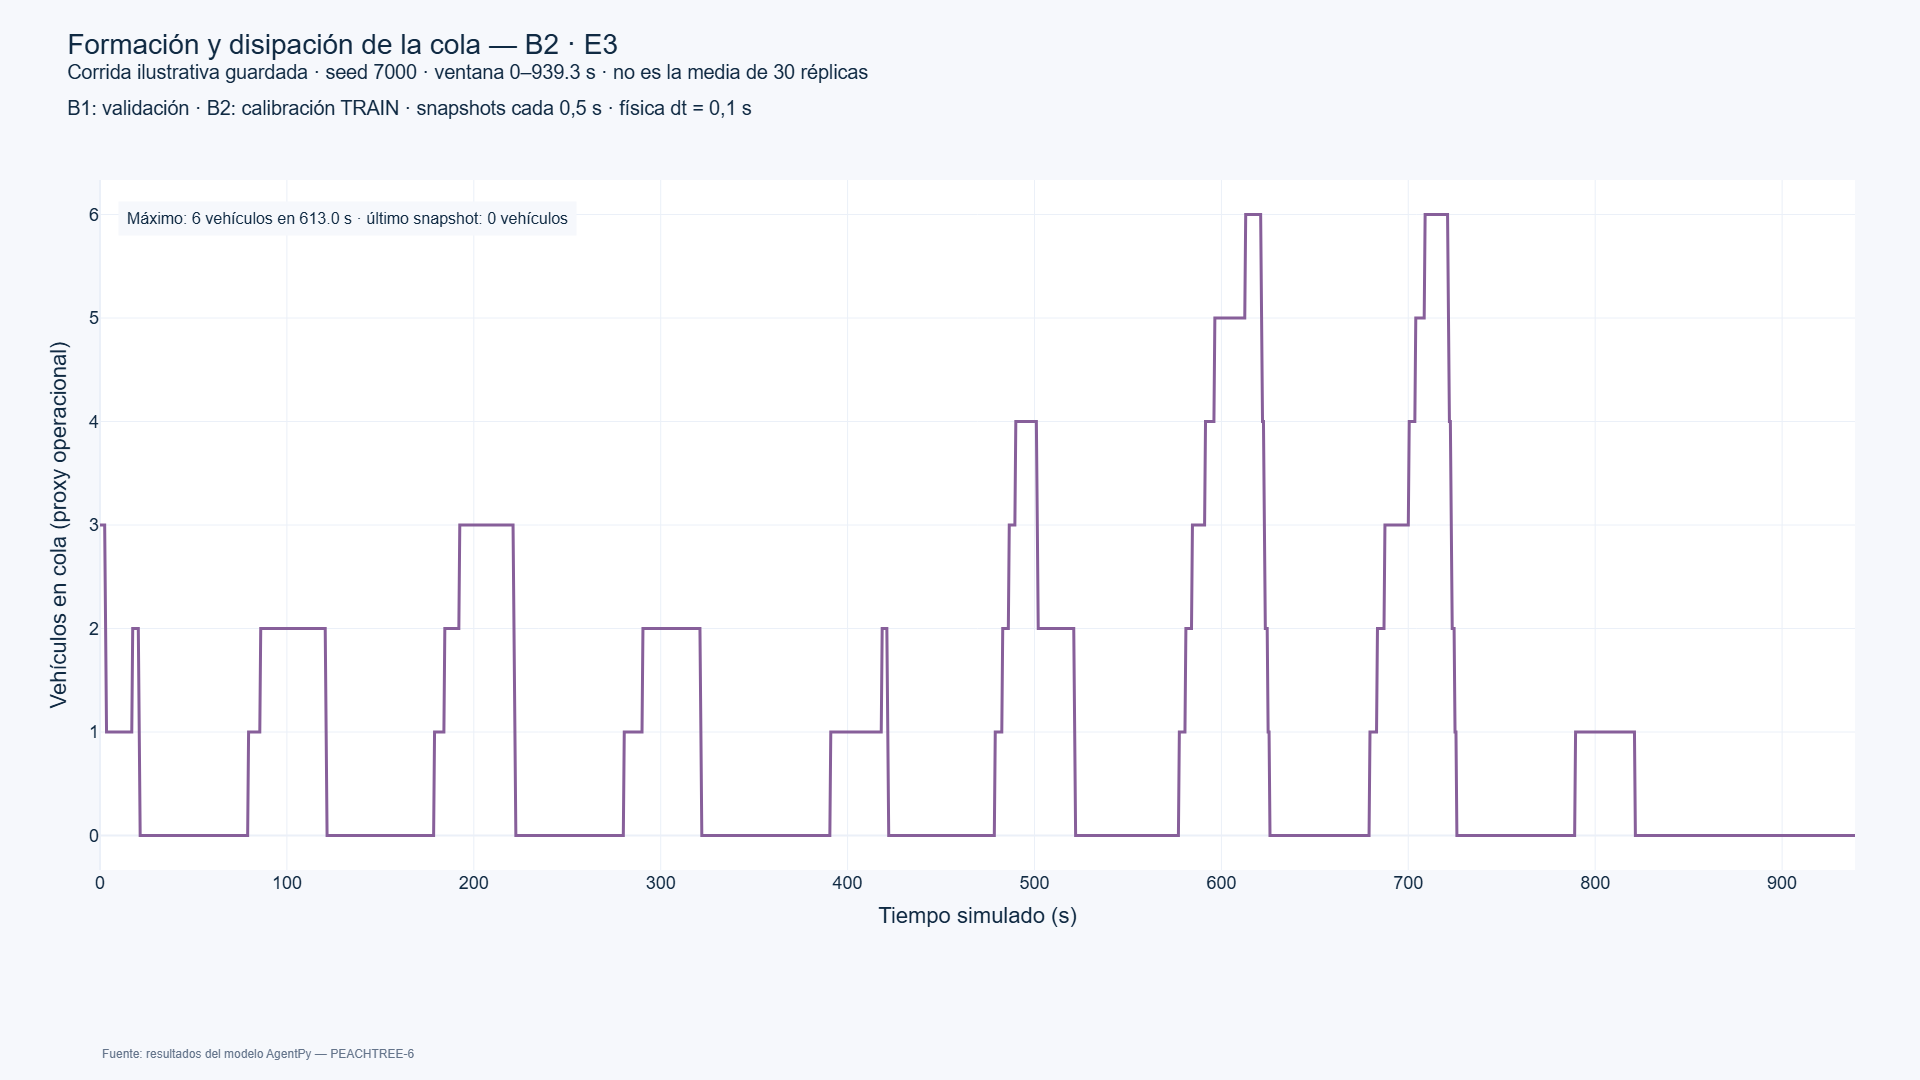

Values plotted in this chart, from the file beside it:
simulation_time, vehicles_entered, initial_vehicles, vehicles_active, vehicles_exited, requested_arrivals, pending_arrivals, mean_speed_ft_s, median_speed_ft_s, stopped_vehicles, stopped_fraction, exact_zero_stopped_vehicles, exact_zero_stopped_fraction, target_active, background_active, physical_active, mean_headway_ft, travel_time_mean_s, throughput_cumulative, queue_proxy_vehicles, lane_changes, north_exit_cumulative, south_exit_cumulative, braking_vehicles
0.0, 0, 21, 21, 0, 0, 0, 2.454, 0.17, 12, 0.5714, 8, 0.381, 21, 0, 21, 28.85, , 0, 3, 0, 0, 0, 0
0.5, 0, 21, 21, 0, 0, 0, 3.166, 0.4845, 9, 0.4286, 8, 0.381, 21, 0, 21, 28.98, , 0, 3, 0, 0, 0, 10
1.0, 0, 21, 21, 0, 0, 0, 3.884, 0.6638, 8, 0.381, 6, 0.2857, 21, 0, 21, 29.17, , 0, 3, 0, 0, 0, 12
1.5, 0, 21, 21, 0, 1, 1, 4.745, 2.233, 8, 0.381, 5, 0.2381, 21, 0, 21, 29.52, , 0, 3, 0, 0, 0, 10
2.0, 0, 21, 21, 0, 1, 1, 5.748, 3.164, 7, 0.3333, 4, 0.1905, 21, 0, 21, 30.27, , 0, 3, 0, 0, 0, 9
2.5, 0, 21, 21, 0, 1, 1, 6.867, 4.496, 6, 0.2857, 4, 0.1905, 21, 0, 21, 29.81, , 0, 3, 0, 0, 0, 8
3.0, 0, 21, 21, 0, 1, 1, 8.214, 4.831, 4, 0.1905, 3, 0.1429, 21, 0, 21, 30.81, , 0, 2, 0, 0, 0, 7
3.5, 1, 21, 22, 0, 2, 1, 11.08, 6.44, 3, 0.1364, 2, 0.09091, 22, 0, 22, 50.65, , 0, 1, 0, 0, 0, 8
4.0, 1, 21, 22, 0, 2, 1, 12.56, 7.145, 3, 0.1364, 2, 0.09091, 22, 0, 22, 31.25, , 0, 1, 0, 0, 0, 7
4.5, 2, 21, 23, 0, 3, 1, 14.44, 11.3, 3, 0.1304, 1, 0.04348, 23, 0, 23, 41.85, , 0, 1, 0, 0, 0, 6
5.0, 2, 21, 23, 0, 3, 1, 15.95, 14.07, 1, 0.04348, 0, 0.0, 23, 0, 23, 41.08, , 0, 1, 0, 0, 0, 5
5.5, 2, 21, 23, 0, 3, 1, 17.41, 16.83, 1, 0.04348, 0, 0.0, 23, 0, 23, 41.98, , 0, 1, 0, 0, 0, 5
6.0, 2, 21, 23, 0, 3, 1, 18.79, 19.54, 1, 0.04348, 0, 0.0, 23, 0, 23, 43.4, , 0, 1, 0, 0, 0, 4
6.5, 2, 21, 23, 0, 3, 1, 20.09, 22.08, 1, 0.04348, 0, 0.0, 23, 0, 23, 35.49, , 0, 1, 0, 0, 0, 6
7.0, 2, 21, 23, 0, 3, 1, 21.3, 24.38, 1, 0.04348, 0, 0.0, 23, 0, 23, 54.55, , 0, 1, 0, 0, 0, 5
7.5, 3, 21, 23, 1, 4, 1, 22.02, 26.37, 1, 0.04348, 0, 0.0, 23, 0, 23, 69.93, , 1, 1, 0, 1, 0, 6
8.0, 3, 21, 23, 1, 4, 1, 23.08, 28.04, 1, 0.04348, 0, 0.0, 23, 0, 23, 71.65, , 1, 1, 0, 1, 0, 6
8.5, 3, 21, 23, 1, 4, 1, 24, 29.3, 1, 0.04348, 0, 0.0, 23, 0, 23, 73.23, , 1, 1, 0, 1, 0, 6
9.0, 4, 21, 23, 2, 5, 1, 24.37, 29.75, 1, 0.04348, 0, 0.0, 23, 0, 23, 83.41, , 2, 1, 0, 2, 0, 6
9.5, 4, 21, 23, 2, 5, 1, 25.09, 30.18, 2, 0.08696, 0, 0.0, 23, 0, 23, 83.89, , 2, 1, 0, 2, 0, 8
10.0, 4, 21, 22, 3, 6, 2, 24.86, 28.16, 2, 0.09091, 0, 0.0, 22, 0, 22, 85.94, , 3, 1, 0, 3, 0, 9
10.5, 4, 21, 22, 3, 6, 2, 25.42, 29.48, 2, 0.09091, 0, 0.0, 22, 0, 22, 86.28, , 3, 1, 0, 3, 0, 9
11.0, 4, 21, 22, 3, 6, 2, 25.86, 31.28, 2, 0.09091, 0, 0.0, 22, 0, 22, 92.55, , 3, 1, 0, 3, 0, 9
11.5, 5, 21, 22, 4, 6, 1, 25.99, 30.09, 2, 0.09091, 0, 0.0, 22, 0, 22, 96.53, , 4, 1, 0, 4, 0, 10
12.0, 6, 21, 23, 4, 6, 0, 25.46, 28, 2, 0.08696, 0, 0.0, 23, 0, 23, 82.74, , 4, 1, 0, 4, 0, 12
12.5, 6, 21, 23, 4, 6, 0, 25.61, 28.28, 2, 0.08696, 0, 0.0, 23, 0, 23, 83.93, , 4, 1, 0, 4, 0, 12
13.0, 7, 21, 23, 5, 7, 0, 24.96, 29.68, 2, 0.08696, 0, 0.0, 23, 0, 23, 93.38, , 5, 1, 0, 5, 0, 12
13.5, 7, 21, 23, 5, 7, 0, 25.17, 29.66, 2, 0.08696, 0, 0.0, 23, 0, 23, 86.29, , 5, 1, 0, 5, 0, 12
14.0, 7, 21, 22, 6, 8, 1, 24.42, 28.21, 2, 0.09091, 0, 0.0, 22, 0, 22, 84.9, , 6, 1, 0, 6, 0, 13
14.5, 8, 21, 23, 6, 8, 0, 24.11, 27.26, 2, 0.08696, 0, 0.0, 23, 0, 23, 78.58, , 6, 1, 0, 6, 0, 15
15.0, 8, 21, 23, 6, 8, 0, 23.92, 28.84, 2, 0.08696, 0, 0.0, 23, 0, 23, 77.15, , 6, 1, 0, 6, 0, 15
15.5, 8, 21, 22, 7, 9, 1, 22.85, 28.8, 2, 0.09091, 0, 0.0, 22, 0, 22, 76.12, , 7, 1, 0, 7, 0, 14
16.0, 8, 21, 22, 7, 9, 1, 22.67, 27.47, 2, 0.09091, 0, 0.0, 22, 0, 22, 77.2, , 7, 1, 0, 7, 0, 14
16.5, 9, 21, 22, 8, 9, 0, 21.2, 25.97, 2, 0.09091, 0, 0.0, 22, 0, 22, 71.74, , 8, 1, 0, 8, 0, 16
17.0, 9, 21, 22, 8, 9, 0, 20.73, 24.3, 2, 0.09091, 0, 0.0, 22, 0, 22, 69.99, , 8, 1, 0, 8, 0, 17
17.5, 9, 21, 22, 8, 9, 0, 20.42, 22.56, 3, 0.1364, 0, 0.0, 22, 0, 22, 68.26, , 8, 2, 0, 8, 0, 16
18.0, 9, 21, 21, 9, 9, 0, 18.97, 20.82, 3, 0.1429, 0, 0.0, 21, 0, 21, 66.46, , 9, 2, 0, 9, 0, 16
18.5, 9, 21, 21, 9, 10, 1, 18.65, 18.91, 3, 0.1429, 0, 0.0, 21, 0, 21, 66.33, , 9, 2, 0, 9, 0, 16
19.0, 9, 21, 20, 10, 10, 1, 17, 17.4, 3, 0.15, 0, 0.0, 20, 0, 20, 64.09, , 10, 2, 0, 10, 0, 16
19.5, 10, 21, 21, 10, 11, 1, 17.86, 19.39, 3, 0.1429, 2, 0.09524, 21, 0, 21, 61.84, , 10, 2, 0, 10, 0, 16
20.0, 10, 21, 21, 10, 11, 1, 17.84, 20.77, 3, 0.1429, 2, 0.09524, 21, 0, 21, 65, , 10, 2, 0, 10, 0, 12
20.5, 10, 21, 20, 11, 11, 1, 16.61, 15.84, 3, 0.15, 2, 0.1, 20, 0, 20, 63.4, , 11, 2, 0, 11, 0, 12
21.0, 11, 21, 21, 11, 11, 0, 17.44, 17.63, 1, 0.04762, 0, 0.0, 21, 0, 21, 66.72, , 11, 1, 0, 11, 0, 13
21.5, 11, 21, 21, 11, 12, 1, 18.05, 22.22, 0, 0.0, 0, 0.0, 21, 0, 21, 66.46, , 11, 0, 0, 11, 0, 12
22.0, 11, 21, 21, 11, 12, 1, 18.92, 20.98, 0, 0.0, 0, 0.0, 21, 0, 21, 64.84, , 11, 0, 0, 11, 0, 9
22.5, 11, 21, 21, 11, 12, 1, 19.95, 19.8, 0, 0.0, 0, 0.0, 21, 0, 21, 63.69, , 11, 0, 0, 11, 0, 10
23.0, 11, 21, 21, 11, 12, 1, 21.1, 20.91, 0, 0.0, 0, 0.0, 21, 0, 21, 63.02, , 11, 0, 0, 11, 0, 9
23.5, 11, 21, 21, 11, 12, 1, 22.31, 23.07, 0, 0.0, 0, 0.0, 21, 0, 21, 64.64, , 11, 0, 0, 11, 0, 6
24.0, 11, 21, 21, 11, 13, 2, 23.52, 25.85, 0, 0.0, 0, 0.0, 21, 0, 21, 66.85, , 11, 0, 0, 11, 0, 6
24.5, 11, 21, 21, 11, 13, 2, 24.71, 25.09, 0, 0.0, 0, 0.0, 21, 0, 21, 67.6, , 11, 0, 0, 11, 0, 6
25.0, 11, 21, 21, 11, 13, 2, 25.83, 24.3, 0, 0.0, 0, 0.0, 21, 0, 21, 66.88, , 11, 0, 0, 11, 0, 7
25.5, 13, 21, 23, 11, 14, 1, 27.2, 24.82, 0, 0.0, 0, 0.0, 23, 0, 23, 70.17, , 11, 0, 0, 11, 0, 6
26.0, 13, 21, 21, 13, 15, 2, 26.55, 25.42, 0, 0.0, 0, 0.0, 21, 0, 21, 69.73, , 13, 0, 0, 11, 2, 6
26.5, 14, 21, 22, 13, 15, 1, 26.94, 25.53, 0, 0.0, 0, 0.0, 22, 0, 22, 67.63, , 13, 0, 0, 11, 2, 6
27.0, 14, 21, 22, 13, 15, 1, 27.98, 25.44, 0, 0.0, 0, 0.0, 22, 0, 22, 65, , 13, 0, 0, 11, 2, 6
27.5, 15, 21, 23, 13, 16, 1, 28.85, 25.31, 0, 0.0, 0, 0.0, 23, 0, 23, 67.49, , 13, 0, 0, 11, 2, 6
28.0, 15, 21, 23, 13, 16, 1, 29.68, 25.63, 0, 0.0, 0, 0.0, 23, 0, 23, 68.87, , 13, 0, 0, 11, 2, 5
28.5, 15, 21, 23, 13, 16, 1, 30.41, 27.38, 0, 0.0, 0, 0.0, 23, 0, 23, 70.31, , 13, 0, 0, 11, 2, 5
29.0, 15, 21, 21, 15, 16, 1, 29.93, 28.39, 0, 0.0, 0, 0.0, 21, 0, 21, 71.63, , 15, 0, 0, 11, 4, 5
29.5, 15, 21, 21, 15, 16, 1, 30.69, 30.05, 0, 0.0, 0, 0.0, 21, 0, 21, 77.32, , 15, 0, 0, 11, 4, 4
... 1,819 more rows
